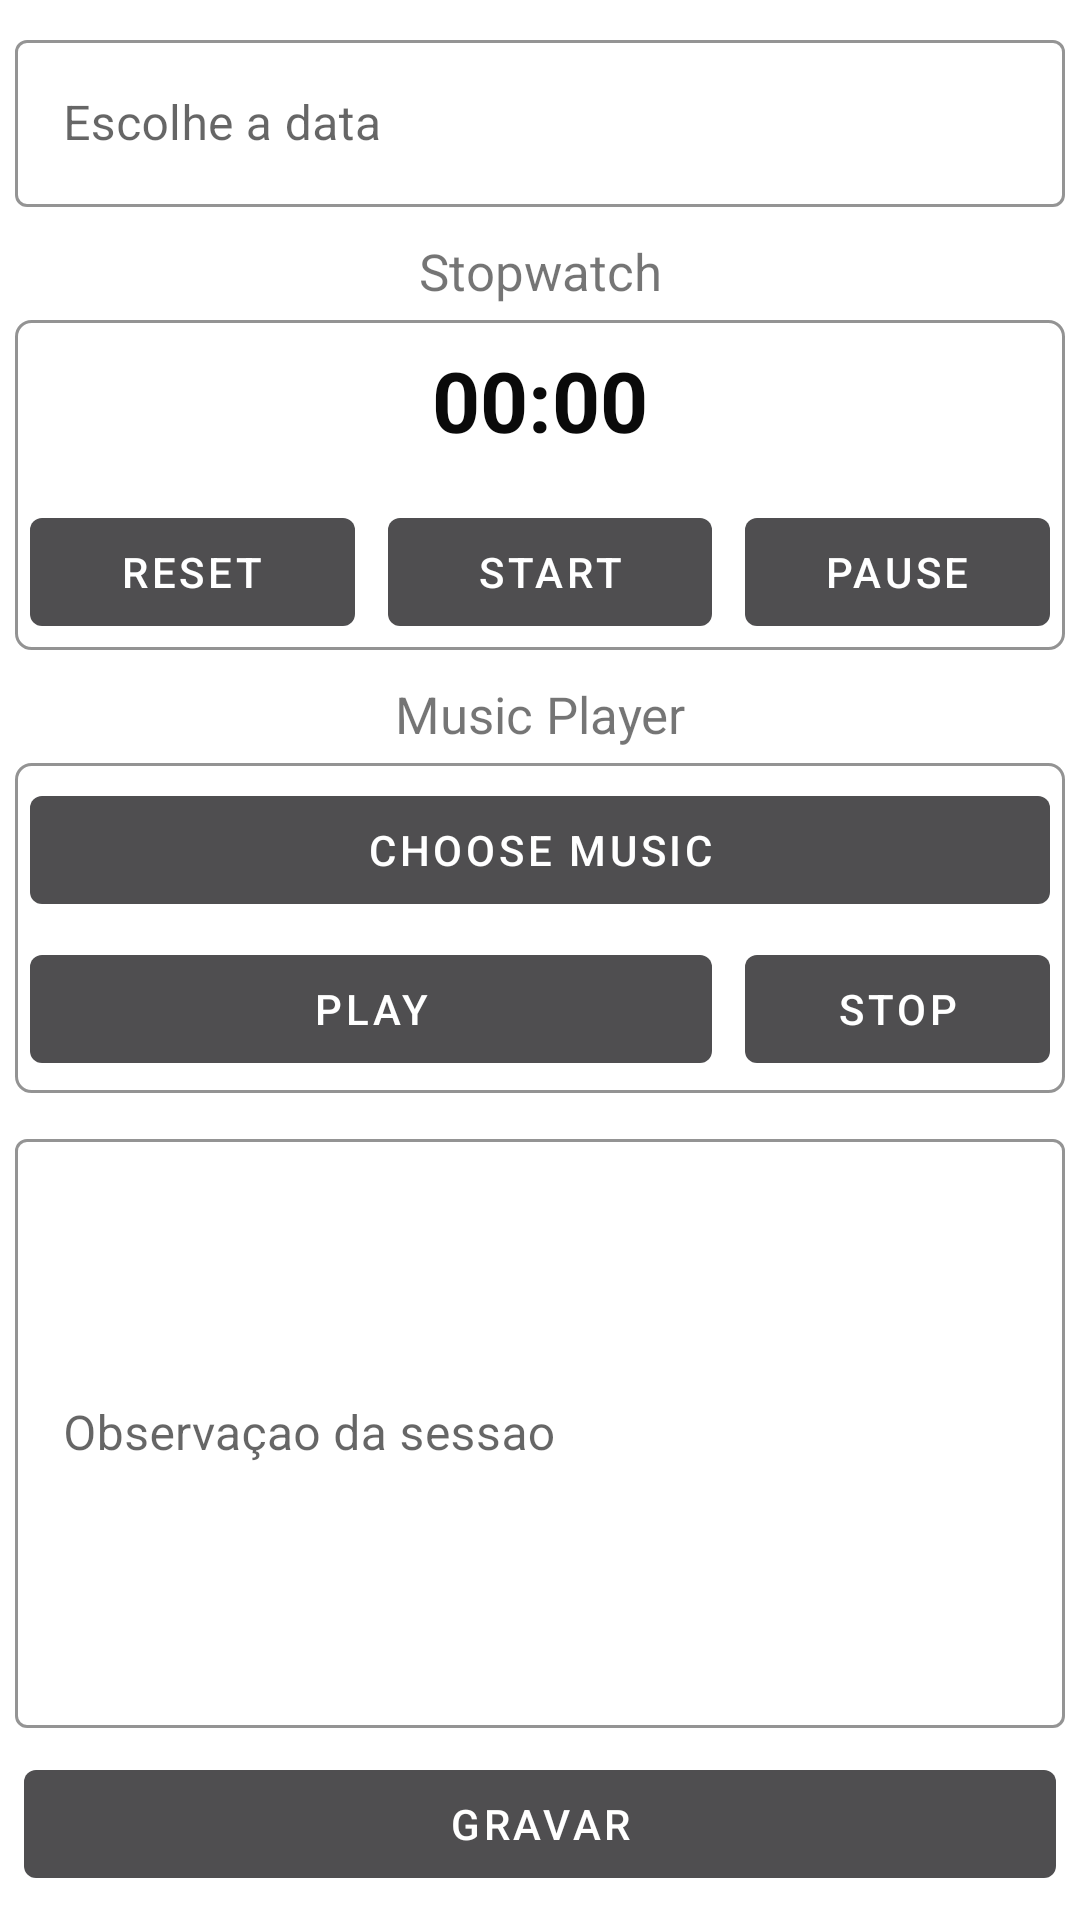

The Android layout XML behind this screen, and the referenced resources:
<!-- AndroidManifest.xml: application theme AppTheme -->
<!-- res/layout/fragment_novo_reiki.xml -->
<?xml version="1.0" encoding="utf-8"?>
<androidx.constraintlayout.widget.ConstraintLayout xmlns:android="http://schemas.android.com/apk/res/android"
    xmlns:tools="http://schemas.android.com/tools"
    android:layout_width="match_parent"
    android:layout_height="match_parent"
    xmlns:app="http://schemas.android.com/apk/res-auto"
    tools:context=".ui.home.NovoReikiFragment">

    <com.google.android.material.textfield.TextInputLayout
        android:id="@+id/titulo_sonho_novo"
        android:layout_width="match_parent"
        android:layout_height="wrap_content"
        android:layout_marginStart="5dp"
        android:layout_marginTop="8dp"
        android:layout_marginEnd="5dp"
        style="@style/Widget.MaterialComponents.TextInputLayout.OutlinedBox"
        app:boxStrokeColor="@color/colorPrimary"
        app:boxStrokeWidth="1dp"
        android:hint="Escolhe a data"
        app:layout_constraintEnd_toEndOf="parent"
        app:layout_constraintStart_toStartOf="parent"
        app:layout_constraintTop_toTopOf="parent">

        <com.google.android.material.textfield.TextInputEditText
            android:id="@+id/data_sessao_novo_novo"
            android:layout_width="match_parent"
            android:layout_height="wrap_content" />

    </com.google.android.material.textfield.TextInputLayout>

    <TextView
        android:id="@+id/textCrono"
        android:layout_width="wrap_content"
        android:layout_height="wrap_content"
        android:text="@string/cronometro"
        android:layout_marginTop="10dp"
        android:textSize="17sp"
        app:layout_constraintEnd_toEndOf="parent"
        app:layout_constraintStart_toStartOf="parent"
        app:layout_constraintTop_toBottomOf="@+id/titulo_sonho_novo" />

    <androidx.constraintlayout.widget.ConstraintLayout
        android:id="@+id/cronoLayout"
        android:layout_width="0dp"
        android:background="@drawable/border"
        android:layout_margin="5dp"
        android:layout_height="110dp"
        app:layout_constraintEnd_toEndOf="parent"
        app:layout_constraintStart_toStartOf="parent"
        app:layout_constraintTop_toBottomOf="@+id/textCrono">

        <Chronometer
            android:id="@+id/cmTimer"
            android:layout_width="wrap_content"
            android:layout_height="wrap_content"
            android:layout_marginTop="8dp"
            android:textColor="@color/colorPrimaryDark"
            android:textSize="28sp"
            android:textStyle="bold"
            app:layout_constraintEnd_toEndOf="parent"
            app:layout_constraintStart_toStartOf="parent"
            app:layout_constraintTop_toTopOf="parent" />

        <com.google.android.material.button.MaterialButton
            android:id="@+id/btnStart_timer"
            style="@style/Widget.MaterialComponents.Button.UnelevatedButton"
            android:layout_width="0dp"
            android:layout_height="wrap_content"
            android:layout_marginStart="5dp"
            android:layout_marginTop="60dp"
            android:layout_marginEnd="5dp"
            android:text="@string/come_ar"
            app:layout_constraintEnd_toStartOf="@+id/divider2"
            app:layout_constraintHorizontal_bias="1.0"
            app:layout_constraintStart_toEndOf="@+id/divider3"
            app:layout_constraintTop_toTopOf="parent" />

        <com.google.android.material.button.MaterialButton
            android:id="@+id/btnStop_timer"
            style="@style/Widget.MaterialComponents.Button.UnelevatedButton"
            android:layout_width="0dp"
            android:layout_height="wrap_content"
            android:layout_marginStart="5dp"
            android:layout_marginTop="60dp"
            android:layout_marginEnd="5dp"
            android:text="@string/pausar"
            app:layout_constraintEnd_toEndOf="parent"
            app:layout_constraintHorizontal_bias="0.0"
            app:layout_constraintStart_toEndOf="@+id/divider2"
            app:layout_constraintTop_toTopOf="parent" />

        <com.google.android.material.button.MaterialButton
            android:id="@+id/btnReset_timer"
            style="@style/Widget.MaterialComponents.Button.UnelevatedButton"
            android:layout_width="0dp"
            android:layout_height="wrap_content"
            android:layout_marginStart="5dp"
            android:layout_marginTop="60dp"
            android:layout_marginEnd="5dp"
            android:text="@string/recome_ar"
            app:layout_constraintEnd_toStartOf="@+id/divider3"
            app:layout_constraintHorizontal_bias="0.529"
            app:layout_constraintStart_toStartOf="parent"
            app:layout_constraintTop_toTopOf="parent" />

        <View
            android:id="@+id/divider3"
            android:layout_width="1dp"
            android:layout_height="729dp"
            android:background="@color/colorInvisible"
            app:layout_constraintBottom_toBottomOf="parent"
            app:layout_constraintEnd_toEndOf="parent"
            app:layout_constraintHorizontal_bias="0.339"
            app:layout_constraintStart_toStartOf="parent"
            app:layout_constraintTop_toTopOf="parent" />

        <View
            android:id="@+id/divider2"
            android:layout_width="1dp"
            android:layout_height="729dp"
            android:background="@color/colorInvisible"
            app:layout_constraintBottom_toBottomOf="parent"
            app:layout_constraintEnd_toEndOf="parent"
            app:layout_constraintHorizontal_bias="0.514"
            app:layout_constraintStart_toEndOf="@+id/divider3"
            app:layout_constraintTop_toTopOf="parent" />

    </androidx.constraintlayout.widget.ConstraintLayout>

    <TextView
        android:id="@+id/textMusic"
        android:layout_width="wrap_content"
        android:layout_height="wrap_content"
        android:text="@string/leitor_musica"
        android:textSize="17sp"
        android:layout_marginTop="10dp"
        app:layout_constraintEnd_toEndOf="parent"
        app:layout_constraintStart_toStartOf="parent"
        app:layout_constraintTop_toBottomOf="@+id/cronoLayout" />

    <androidx.constraintlayout.widget.ConstraintLayout
        android:id="@+id/musicLayout"
        android:layout_width="0dp"
        android:background="@drawable/border"
        android:layout_marginStart="5dp"
        android:layout_marginEnd="5dp"
        android:layout_marginTop="5dp"
        android:layout_height="110dp"
        app:layout_constraintEnd_toEndOf="parent"
        app:layout_constraintStart_toStartOf="parent"
        app:layout_constraintTop_toBottomOf="@+id/textMusic">

        <com.google.android.material.button.MaterialButton
            android:id="@+id/btnEscolher_musica"
            style="@style/Widget.MaterialComponents.Button.UnelevatedButton"
            android:layout_width="0dp"
            android:layout_height="wrap_content"
            android:layout_marginTop="5dp"
            android:layout_marginStart="5dp"
            android:layout_marginEnd="5dp"
            android:text="@string/escolher_musica"
            app:layout_constraintEnd_toEndOf="parent"
            app:layout_constraintHorizontal_bias="1.0"
            app:layout_constraintStart_toStartOf="parent"
            app:layout_constraintTop_toTopOf="parent" />

        <com.google.android.material.button.MaterialButton
            android:id="@+id/btnStart_Musica"
            android:layout_width="0dp"
            android:layout_height="wrap_content"
            style="@style/Widget.MaterialComponents.Button.UnelevatedButton"
            android:layout_marginStart="5dp"
            android:layout_marginTop="5dp"
            android:layout_marginEnd="5dp"
            android:text="@string/reproduzir"
            app:layout_constraintEnd_toStartOf="@+id/divider6"
            app:layout_constraintHorizontal_bias="1.0"
            app:layout_constraintStart_toStartOf="parent"
            app:layout_constraintTop_toBottomOf="@+id/btnEscolher_musica" />

        <com.google.android.material.button.MaterialButton
            android:id="@+id/btnStop_Musica"
            android:layout_width="0dp"
            android:layout_height="wrap_content"
            style="@style/Widget.MaterialComponents.Button.UnelevatedButton"
            android:layout_marginStart="5dp"
            android:layout_marginTop="5dp"
            android:layout_marginEnd="5dp"
            android:text="@string/parar"
            app:layout_constraintEnd_toEndOf="parent"
            app:layout_constraintHorizontal_bias="1.0"
            app:layout_constraintStart_toEndOf="@+id/divider6"
            app:layout_constraintTop_toBottomOf="@+id/btnEscolher_musica" />

        <View
            android:id="@+id/divider5"
            android:layout_width="1dp"
            android:layout_height="729dp"
            android:background="@color/colorInvisible"
            app:layout_constraintBottom_toBottomOf="parent"
            app:layout_constraintEnd_toEndOf="parent"
            app:layout_constraintHorizontal_bias="0.339"
            app:layout_constraintStart_toStartOf="parent"
            app:layout_constraintTop_toTopOf="parent" />

        <View
            android:id="@+id/divider6"
            android:layout_width="1dp"
            android:layout_height="729dp"
            android:background="@color/colorInvisible"
            app:layout_constraintBottom_toBottomOf="parent"
            app:layout_constraintEnd_toEndOf="parent"
            app:layout_constraintHorizontal_bias="0.514"
            app:layout_constraintStart_toEndOf="@+id/divider5"
            app:layout_constraintTop_toTopOf="parent" />

    </androidx.constraintlayout.widget.ConstraintLayout>

    <com.google.android.material.textfield.TextInputLayout
        style="@style/Widget.MaterialComponents.TextInputLayout.OutlinedBox"
        android:layout_width="match_parent"
        android:layout_height="0dp"
        android:layout_marginStart="5dp"
        android:layout_marginTop="10dp"
        android:layout_marginEnd="5dp"
        android:layout_marginBottom="8dp"
        android:hint="Observaçao da sessao"
        app:boxStrokeColor="@color/colorPrimary"
        app:boxStrokeWidth="1dp"
        app:layout_constraintBottom_toTopOf="@+id/btn_gravar_sessaoreiki"
        app:layout_constraintEnd_toEndOf="parent"
        app:layout_constraintStart_toStartOf="parent"
        app:layout_constraintTop_toBottomOf="@+id/musicLayout">

        <com.google.android.material.textfield.TextInputEditText
            android:id="@+id/texto_reiki_novo_novo"
            android:layout_width="match_parent"
            android:layout_height="match_parent"
            android:singleLine="false" />

    </com.google.android.material.textfield.TextInputLayout>

    <com.google.android.material.button.MaterialButton
        android:id="@+id/btn_gravar_sessaoreiki"
        android:layout_width="0dp"
        android:layout_height="wrap_content"
        style="@style/Widget.MaterialComponents.Button.UnelevatedButton"
        android:layout_marginStart="8dp"
        android:layout_marginEnd="8dp"
        android:layout_marginBottom="8dp"
        android:textColor="@color/mdtp_white"
        android:gravity="center"
        android:text="Gravar"
        app:layout_constraintBottom_toBottomOf="parent"
        app:layout_constraintEnd_toEndOf="parent"
        app:layout_constraintStart_toStartOf="parent" />

</androidx.constraintlayout.widget.ConstraintLayout>
<!-- resources referenced by this layout -->
<resources>
  <color name="colorInvisible">#00FFFFFF</color>
  <color name="colorPrimary">#4F4E50</color>
  <color name="colorPrimaryDark">#F7020202</color>
  <!-- drawable border (drawable) -->
  <?xml version="1.0" encoding="utf-8"?>
  <shape xmlns:android="http://schemas.android.com/apk/res/android"
      android:shape="rectangle">
      <corners android:radius="5dp" />
      <stroke
          android:width="1dp"
          android:color="@color/colorBorder"/>
  </shape>
  <string name="come_ar">Start</string>
  <string name="cronometro">Stopwatch</string>
  <string name="escolher_musica">Choose music</string>
  <string name="leitor_musica">Music Player</string>
  <string name="parar">Stop</string>
  <string name="pausar">Pause</string>
  <string name="recome_ar">Reset</string>
  <string name="reproduzir">Play</string>
  <style name="AppTheme" parent="Theme.MaterialComponents.DayNight.DarkActionBar">
          <item name="colorPrimary">@color/colorPrimary</item>
          <item name="colorPrimaryDark">@color/colorPrimaryDark</item>
          <item name="colorAccent">@color/colorAccent</item>
      </style>
  <color name="colorBorder">#E6888888</color>
  <color name="colorAccent">#BF360C</color>
</resources>
